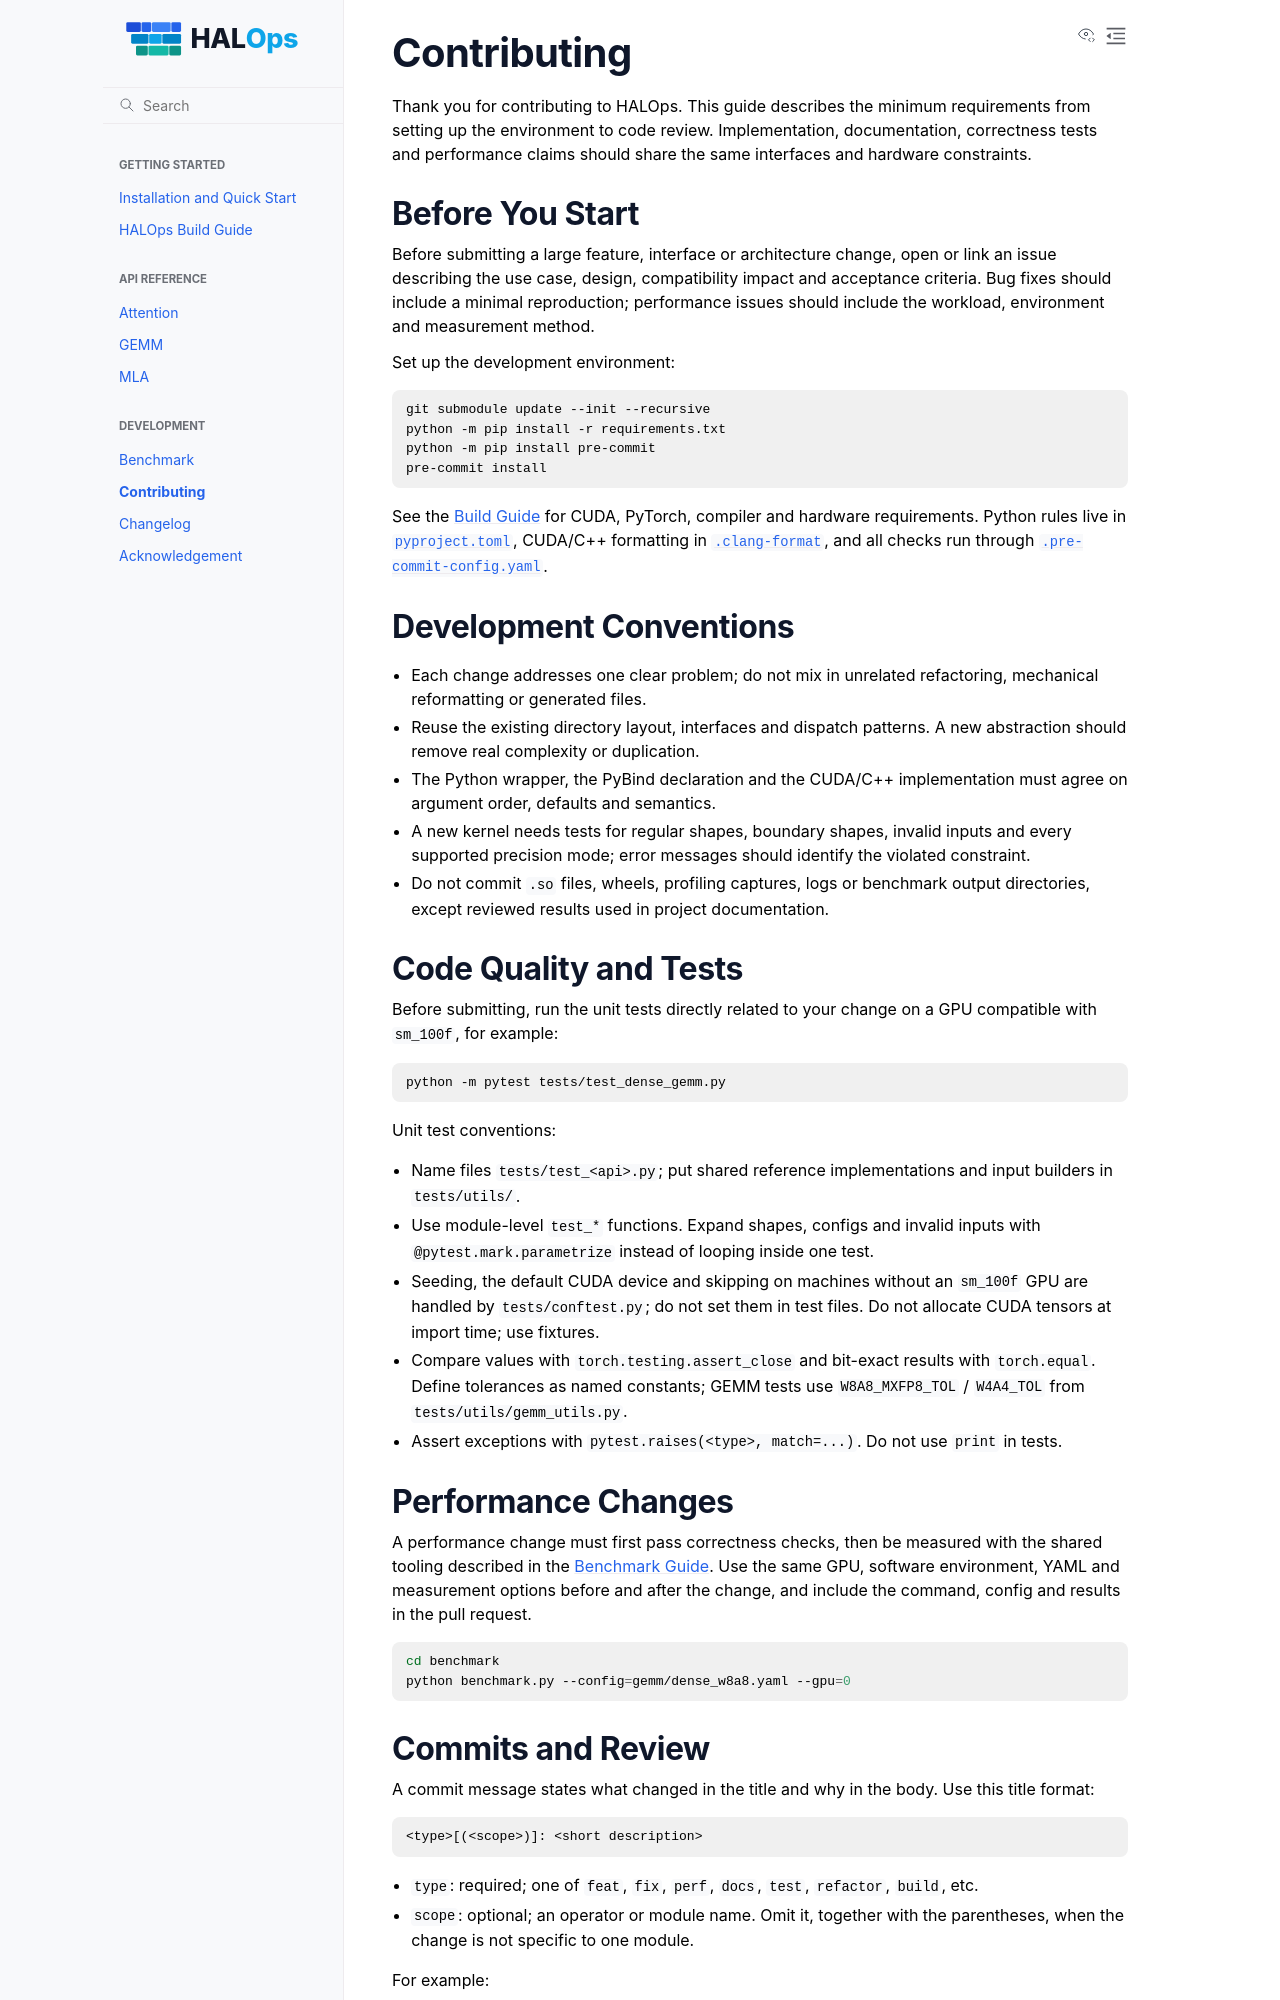

repository: PaddlePaddle/HALOps · page: 0.1.0/pages/contributing.html · generator: sphinx

# Contributing to HALOps / 贡献指南

[English](#english) | [简体中文](#简体中文)

## English

Thank you for contributing to HALOps. This guide describes the minimum requirements from setting up the environment to code review. Implementation, documentation, correctness tests and performance claims should share the same interfaces and hardware constraints.

### Before You Start

Before submitting a large feature, interface or architecture change, open or link an issue describing the use case, design, compatibility impact and acceptance criteria. Bug fixes should include a minimal reproduction; performance issues should include the workload, environment and measurement method.

Set up the development environment:

```bash
git submodule update --init --recursive
python -m pip install -r requirements.txt
python -m pip install pre-commit
pre-commit install
```

See the [Build Guide](docs/build_guide.md) for CUDA, PyTorch, compiler and hardware requirements. Python rules live in [`pyproject.toml`](pyproject.toml), CUDA/C++ formatting in [`.clang-format`](.clang-format), and all checks run through [`.pre-commit-config.yaml`](.pre-commit-config.yaml).

### Development Conventions

- Each change addresses one clear problem; do not mix in unrelated refactoring, mechanical reformatting or generated files.
- Reuse the existing directory layout, interfaces and dispatch patterns. A new abstraction should remove real complexity or duplication.
- The Python wrapper, the PyBind declaration and the CUDA/C++ implementation must agree on argument order, defaults and semantics.
- A new kernel needs tests for regular shapes, boundary shapes, invalid inputs and every supported precision mode; error messages should identify the violated constraint.
- Do not commit `.so` files, wheels, profiling captures, logs or benchmark output directories, except reviewed results used in project documentation.

### Code Quality and Tests

Before submitting, run the unit tests directly related to your change on a GPU compatible with `sm_100f`, for example:

```bash
python -m pytest tests/test_dense_gemm.py
```

Unit test conventions:

- Name files `tests/test_<api>.py`; put shared reference implementations and input builders in `tests/utils/`.
- Use module-level `test_*` functions. Expand shapes, configs and invalid inputs with `@pytest.mark.parametrize` instead of looping inside one test.
- Seeding, the default CUDA device and skipping on machines without an `sm_100f` GPU are handled by `tests/conftest.py`; do not set them in test files. Do not allocate CUDA tensors at import time; use fixtures.
- Compare values with `torch.testing.assert_close` and bit-exact results with `torch.equal`. Define tolerances as named constants; GEMM tests use `W8A8_MXFP8_TOL` / `W4A4_TOL` from `tests/utils/gemm_utils.py`.
- Assert exceptions with `pytest.raises(<type>, match=...)`. Do not use `print` in tests.

### Performance Changes

A performance change must first pass correctness checks, then be measured with the shared tooling described in the [Benchmark Guide](benchmark/README.md#english-quick-reference). Use the same GPU, software environment, YAML and measurement options before and after the change, and include the command, config and results in the pull request.

```bash
cd benchmark
python benchmark.py --config=gemm/dense_w8a8.yaml --gpu=0
```

### Commits and Review

A commit message states what changed in the title and why in the body. Use this title format:

```text
<type>[(<scope>)]: <short description>
```

- `type`: required; one of `feat`, `fix`, `perf`, `docs`, `test`, `refactor`, `build`, etc.
- `scope`: optional; an operator or module name. Omit it, together with the parentheses, when the change is not specific to one module.

For example:

```text
perf(dense_gemm): reduce epilogue smem traffic
docs: update build guide
```

When opening a pull request:

1. Link the issue or task and describe the problem, solution, scope of impact and compatibility.
2. List the checks and tests you actually ran, and explain any you did not run.
3. Fill in the accuracy and performance impact sections of the PR template; performance changes include the benchmark command, config and results.
4. Keep the branch reviewable; push follow-up commits in response to review and clean up history before merging.

Review focuses on interface compatibility, correctness, edge cases, performance regressions, maintainability and documentation. Authors should respond to every open comment; significant design changes should be reflected in the issue and documentation.

### Pull Request Checklist

- [ ] The change is linked to an issue or task and is focused in scope.
- [ ] The Python, PyBind and CUDA/C++ interfaces are consistent.
- [ ] Unit tests directly related to the change were run, or the skipped ones are listed.
- [ ] Performance changes include benchmark command, config and results.
- [ ] New or changed public behavior is reflected in the README and docs.
- [ ] No generated artifacts, secrets or unrelated profiling files are included.

## 简体中文

感谢参与 HALOps 开发。本文说明从准备环境到提交评审的最低要求,实现、文档、正确性测试和性能结论应使用一致的接口与硬件约束。
